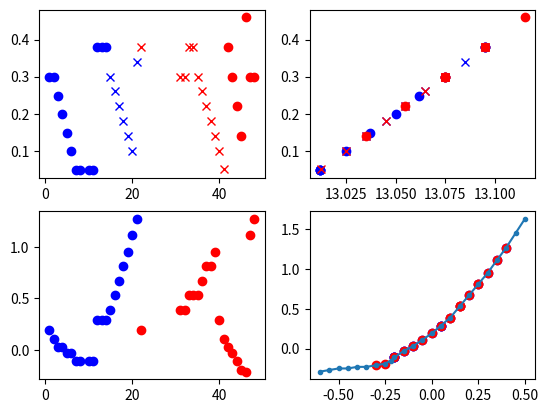

Generate this figure with matplotlib:
#!/usr/bin/env python3
# -*- coding: utf-8 -*-
"""
Created on Wed Feb  7 12:32:58 2018

[redacted]
"""


# ========= #

import numpy as _np
import matplotlib.pyplot as _plt

# ========= #


VCOv=_np.asarray([-0.600,-0.550,-0.500,-0.450,-0.400,-0.350,-0.300,-0.250,-0.220,-0.200,-0.150,-0.100,-0.050,-0.000, 0.050, 0.100, 0.150, 0.200, 0.250, 0.300, 0.350, 0.400, 0.450, 0.500],dtype=_np.float64)
VCOf=_np.asarray([12.890,12.900,12.910,12.910,12.920,12.920,12.930,12.940,12.960,12.980,13.020,13.050,13.090,13.130,13.180,13.230,13.300,13.370,13.440,13.510,13.590,13.670,13.760,13.850],dtype=_np.float64)

shot  =_np.asarray([ 69883, 69884, 69885, 69886, 69887, 69888, 69889, 69890, 69892, 69893, 69894, 69895, 69896, 69897, 69898, 69899, 69900, 69901, 69902, 69903, 69904, 69913, 69914, 69915, 69916, 69917, 69918, 69919, 69920, 69921, 69922,   69923, 69924, 69925, 69926, 69927, 69928, 69929, 69930],dtype=_np.float64)
IFreal=_np.asarray([13.075,13.075,13.062,13.050,13.037,13.025,13.012,13.012,13.012,13.012,13.095,13.095,13.095,14.075,14.065,14.055,14.045,14.035,14.025,14.085,14.095,14.075,14.075,14.095,14.095,14.075,14.065,14.055,14.045,14.035,14.025, 14.0125,13.095,13.075,13.055,13.035,13.115,13.075,13.075],dtype=_np.float64)
t0 =_np.asarray([    0.230, 0.230, 0.230, 0.230, 0.240, 0.230, 0.235, 0.300, 0.230, 0.240, 0.230, 0.235, 0.235, 0.230, 0.230, 0.230, 0.230, 0.230, 0.227, 0.235,     0,     0, 0.226, 0.226, 0.250, 0.250, 0.250, 0.250, 0.250, 0.250],dtype=_np.float64)
t1 =_np.asarray([    0.330, 0.330, 0.320, 0.340, 0.340, 0.340, 0.260, 0.340, 0.290, 0.270, 0.280, 0.285, 0.285, 0.280, 0.280, 0.280, 0.280, 0.280, 0.280, 0.270,     0,     0, 0.270, 0.270, 0.300, 0.300, 0.300, 0.300, 0.300, 0.300],dtype=_np.float64)
t2 =_np.asarray([        0,     0,     0,     0,     0,     0,     0, 0.240, 0.290, 0.300,     0,     0,     0, 0.300, 0.300, 0.300, 0.300, 0.300, 0.290, 0.270,     0,     0, 0.275, 0.275, 0.300, 0.300, 0.300, 0.300, 0.300, 0.300],dtype=_np.float64)
t3 =_np.asarray([        0,     0,     0,     0,     0,     0,     0, 0.260, 0.340, 0.340,     0,     0,     0, 0.345, 0.345, 0.345, 0.345, 0.345, 0.350, 0.315,     0,     0, 0.330, 0.330, 0.350, 0.350, 0.350, 0.350, 0.350, 0.350],dtype=_np.float64)
#de =    [ 0.300, 0.300, 0.250, 0.200, 0.150, 0.100, 0.050, 0.050]

Vreal  =_np.asarray([ 0.000,-0.050,-0.100,-0.100,-0.150,-0.150,-0.200,-0.200,-0.200,-0.200, 0.050, 0.050, 0.050, 0.100, 0.150, 0.200, 0.250, 0.300, 0.350, 0.400, 0.000, 0.100, 0.100, 0.150, 0.150, 0.150, 0.200, 0.250, 0.250, 0.300, 0.050,-0.050,-0.100,-0.150,-0.200,-0.250,-0.300, 0.350, 0.400],dtype=_np.float64)
IF1real=_np.asarray([13.000,13.000,13.000,13.000,13.000,13.000,13.000,13.000,13.000,13.000,13.000,13.000,13.000,13.000,13.000,13.000,13.000,13.000,13.000,13.000,13.000,13.000,13.000,13.000,13.000,13.000,13.000,13.000,13.000,13.000,13.000,13.000,13.000,13.000,13.000,13.000,13.000,13.000,13.000],dtype=_np.float64)
IF2real=_np.interp(Vreal, VCOv, VCOf)
#dr     = [ 0.190, 0.190,]

# ========= #

IF=4;
RFfixed = 56+IF
REFfixed=26.2

#de = _np.asarray(de, dtype=_np.float64)
#de = _np.atleast_1d(de)
#RFswept = RFfixed+de
def getECEIF(RFswept):
    IFswept = (RFswept-8.0)/4.0
    return IFswept
def getECERF(IFswept):
    IFswept = _np.asarray(IFswept)
    IFswept = _np.atleast_1d(IFswept)
    RFswept=4.0*IFswept+8
    return RFswept, RFswept-RFfixed
RFreal, realde = getECERF(IFreal)
IFswept = getECEIF(RFfixed)


#dr = _np.asarray(dr, dtype=_np.float64)
#dr = _np.atleast_1d(dr)
#REFswept= REFfixed+dr
#def getREFLIF(REFfixed, dr=0):
#    IFrefl1=(REFfixed-0.200)/2.0
#    IFrefl2=(REFfixed+dr-0.130)/2.0
#    return IFrefl1, IFrefl2

def getREFswept(IFreal2):
    IFreal2 = _np.asarray(IFreal2)
    IFreal2 = _np.atleast_1d(IFreal2)
    REFswept = 2.0*IFreal2+0.130
    return REFswept
def getREFfixed(IFreal1):
    IFreal1 = _np.asarray(IFreal1)
    IFreal1 = _np.atleast_1d(IFreal1)
    REFfixed = 2.0*IFreal1+0.200
    return REFfixed
def getREFLRF(IFrefl1, IFrefl2, dr=0):
    REFfixed = getREFfixed(IFrefl1)
    REFswept = getREFswept(IFrefl2)-dr
    return REFfixed, REFswept, REFswept-REFfixed
REFfreal, REFsreal, realdr = getREFLRF(IF1real, IF2real)
#IFrefl1, IFrefl2 = getREFLIF(REFfixed, dr)

#print('ECE settings (E-band): CECE-RF=%.3f, CECE-IF=%0.3f'%(RFswept[-1], RFfixed))
#print('         set (IF-band): CECE-RF=%.3f, CECE-IF=%0.3f'%(IFswept[-1], IF))
#print(['%0.3f'%(ie,) for ie in de])
#print(['%0.3f'%(ie,) for ie in IFreal])
#print(['%0.3f'%(ie,) for ie in RFswept])

#print('REFL settings (Ka-band): REFL-RF=%.3f, REFL-IF=%0.3f'%(REFswept[-1], REFfixed))
#print('          set (IF-band): REFL-RF=%.3f, REFL-IF=%0.3f'%(IFrefl2[-1], IFrefl1))
##print('%0.3f'%(dr,))
#print(['%0.3f'%(ir,) for ir in dr])
#print(['%0.3f'%(ir,) for ir in REFswept])


FIX11 = shot[:12]
FIX12 = shot[12:20]
FIX21 = shot[20:32]
FIX22 = shot[32:]

_plt.figure()
_plt.subplot(2,2,1)
_plt.plot(shot[:13]-shot[0]+1,RFreal[:13]-60,'bo')
_plt.plot(shot[13:20]-shot[0]+1,RFreal[13:20]-64,'bx')
_plt.plot(shot[20:32]-shot[0]+1,RFreal[20:32]-64,'rx')
_plt.plot(shot[32:]-shot[0]+1,RFreal[32:]-60,'ro')
#_plt.plot(shot-shot[0]+1,(RFreal[:12]-60).tolist()
#                        +(RFreal[12:20]-64).tolist()
#                        +(RFreal[20:]-64).tolist(),'o')
#_plt.plot(FIX11-FIX11[0]+1,RFreal[:12]-60,'go')
#_plt.plot(FIX12-FIX12[0]+1,RFreal[12:]-64,'bo')
_plt.subplot(2,2,2)
_plt.plot(IFreal[:13],RFreal[:13]-60,'bo')
_plt.plot(IFreal[13:20]-1.0, RFreal[13:20]-64,'bx')
_plt.plot(IFreal[20:32]-1.0, RFreal[20:32]-64,'rx')
_plt.plot(IFreal[32:], RFreal[32:]-60,'ro')

_plt.subplot(2,2,3)
_plt.plot(shot[:20]-shot[0]+1,realdr[:20],'bo') #, RFswept)
_plt.plot(shot[20:]-shot[0]+1,realdr[20:],'ro') #, RFswept)

_plt.subplot(2,2,4)
_plt.plot(Vreal[:20], REFsreal[:20]-REFfreal[:20], 'bo')
_plt.plot(Vreal[20:], REFsreal[20:]-REFfreal[20:], 'ro')
_plt.plot(VCOv,getREFswept(VCOf)-REFfixed, '.-') #, REFswept)
